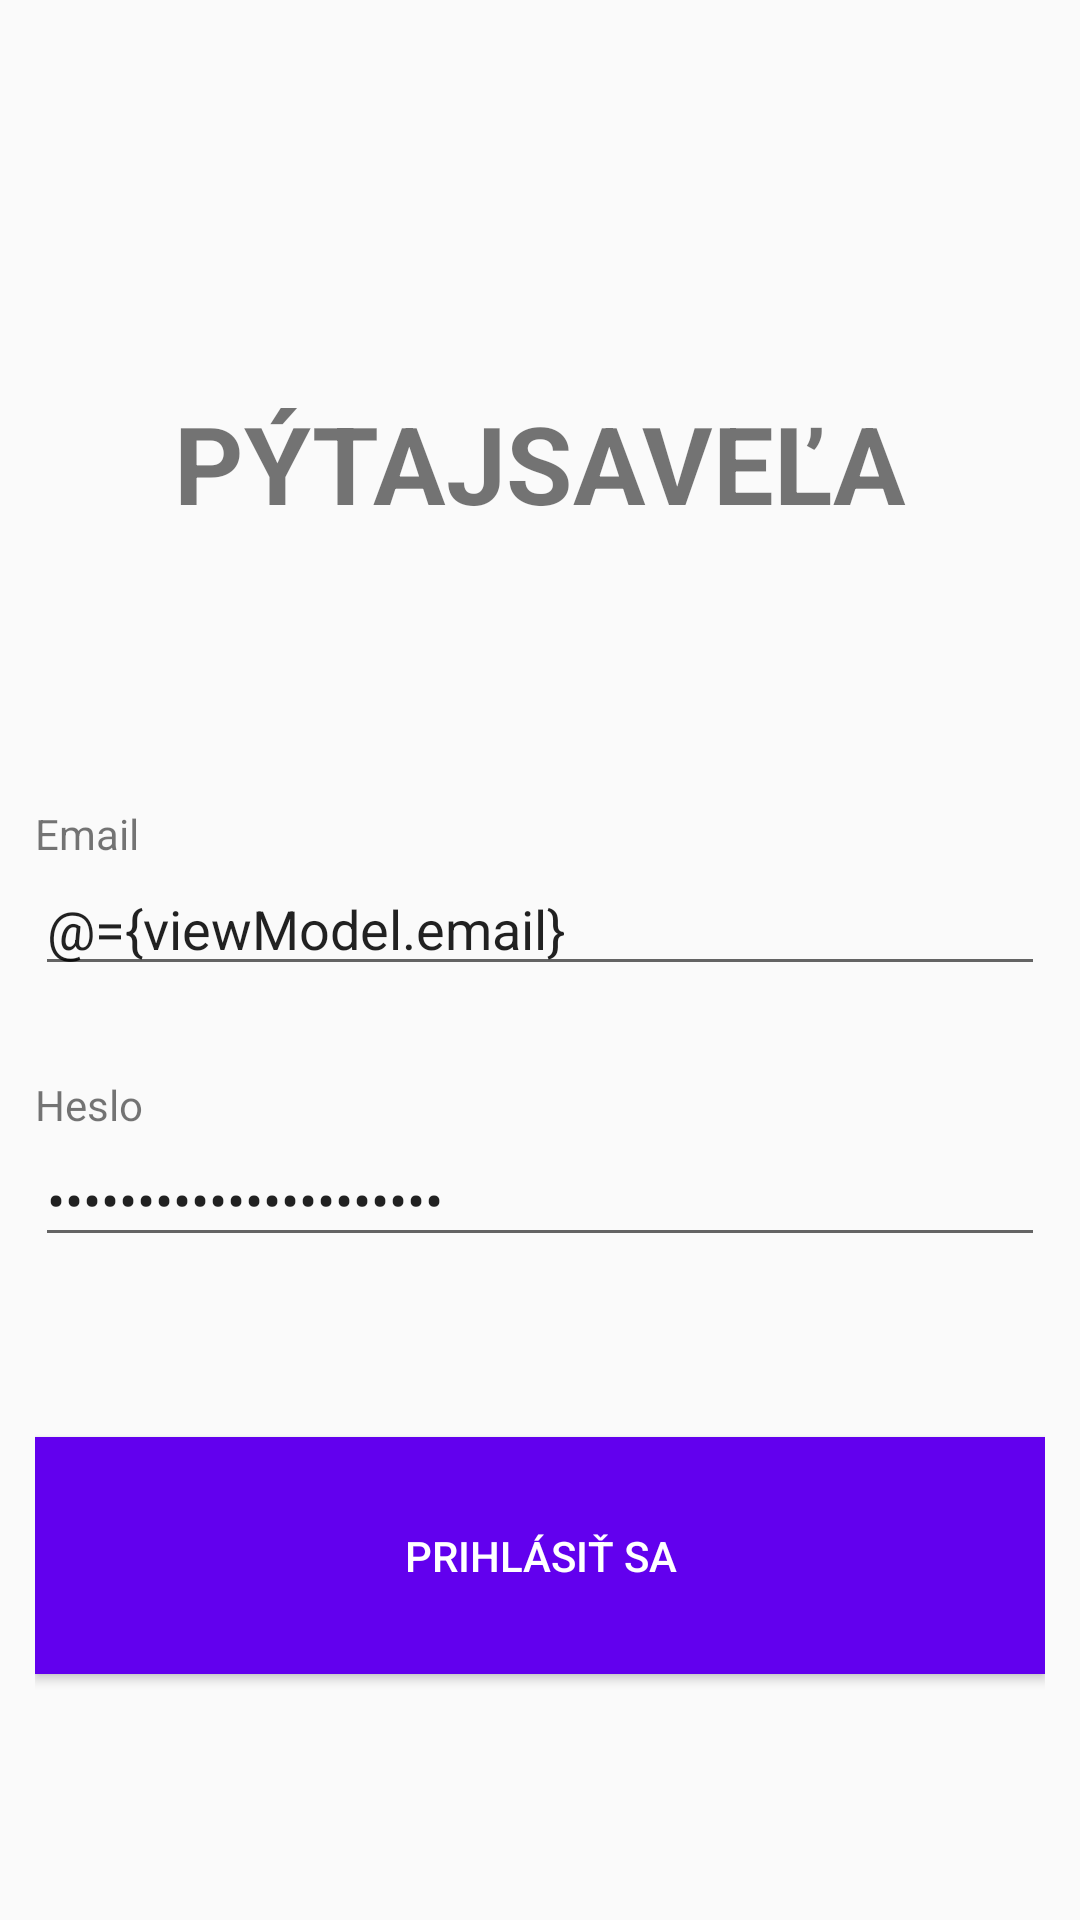

Reconstruct the res/layout file that produces this screen, plus the resources it refers to.
<!-- AndroidManifest.xml: application theme AppTheme -->
<!-- res/layout/activity_login.xml -->
<?xml version="1.0" encoding="utf-8"?>
<layout xmlns:android="http://schemas.android.com/apk/res/android"
    xmlns:app="http://schemas.android.com/apk/res-auto"
    xmlns:tools="http://schemas.android.com/tools">

    <data>
        <variable
            name="viewModel"
            type="com.example.mtaafe.viewmodels.LoginViewModel" />
    </data>

    <LinearLayout
        android:id="@+id/loginRoot"
        android:layout_width="match_parent"
        android:layout_height="match_parent"
        android:orientation="horizontal"
        android:weightSum="10"
        android:gravity="center_horizontal"
        tools:context=".views.activities.LoginActivity">

        <LinearLayout
            android:layout_width="wrap_content"
            android:layout_height="match_parent"
            android:layout_weight="8"
            android:orientation="vertical">

        <TextView
            android:id="@+id/textView"
            android:layout_width="match_parent"
            android:layout_height="wrap_content"
            android:layout_marginTop="130dp"
            android:layout_marginBottom="90dp"
            android:gravity="center_horizontal"
            android:text="PÝTAJSAVEĽA"
            android:textSize="36sp"
            android:textStyle="bold" />

            <TextView
                android:id="@+id/textView2"
                android:layout_width="match_parent"
                android:layout_height="wrap_content"
                android:text="Email" />

        <EditText
            android:id="@+id/editTextEmailAddress"
            android:layout_width="match_parent"
            android:layout_height="wrap_content"
            android:layout_marginBottom="30dp"
            android:text="@={viewModel.email}"
            android:ems="10"
            android:inputType="textEmailAddress" />

            <TextView
                android:id="@+id/textView3"
                android:layout_width="match_parent"
                android:layout_height="wrap_content"
                android:text="Heslo" />

        <EditText
            android:id="@+id/editTextPassword"
            android:layout_width="match_parent"
            android:layout_height="wrap_content"
            android:layout_marginBottom="60dp"
            android:text="@={viewModel.password}"
            android:ems="10"
            android:inputType="textPassword" />

        <Button
            android:id="@+id/loginButton"
            android:background="@color/colorPrimary"
            android:textColor="@android:color/white"
            android:layout_width="match_parent"
            android:layout_height="wrap_content"
            android:onClick="@{() -> viewModel.login()}"
            android:paddingTop="30dp"
            android:paddingBottom="30dp"
            android:text="Prihlásiť sa" />

        </LinearLayout>
    </LinearLayout>
</layout>
<!-- resources referenced by this layout -->
<resources>
  <style name="AppTheme" parent="Theme.AppCompat.Light.DarkActionBar">
          
          <item name="colorPrimary">@color/colorPrimary</item>
          <item name="colorPrimaryDark">@color/colorPrimaryDark</item>
          <item name="colorAccent">@color/colorAccent</item>
      </style>
  <!-- not gathered from this repository: default colours our renderer supplied (Android Studio template values) -->
  <color name="colorPrimary">#FF6200EE</color>
  <color name="colorPrimaryDark">#FF3700B3</color>
  <color name="colorAccent">#FF03DAC5</color>
</resources>
